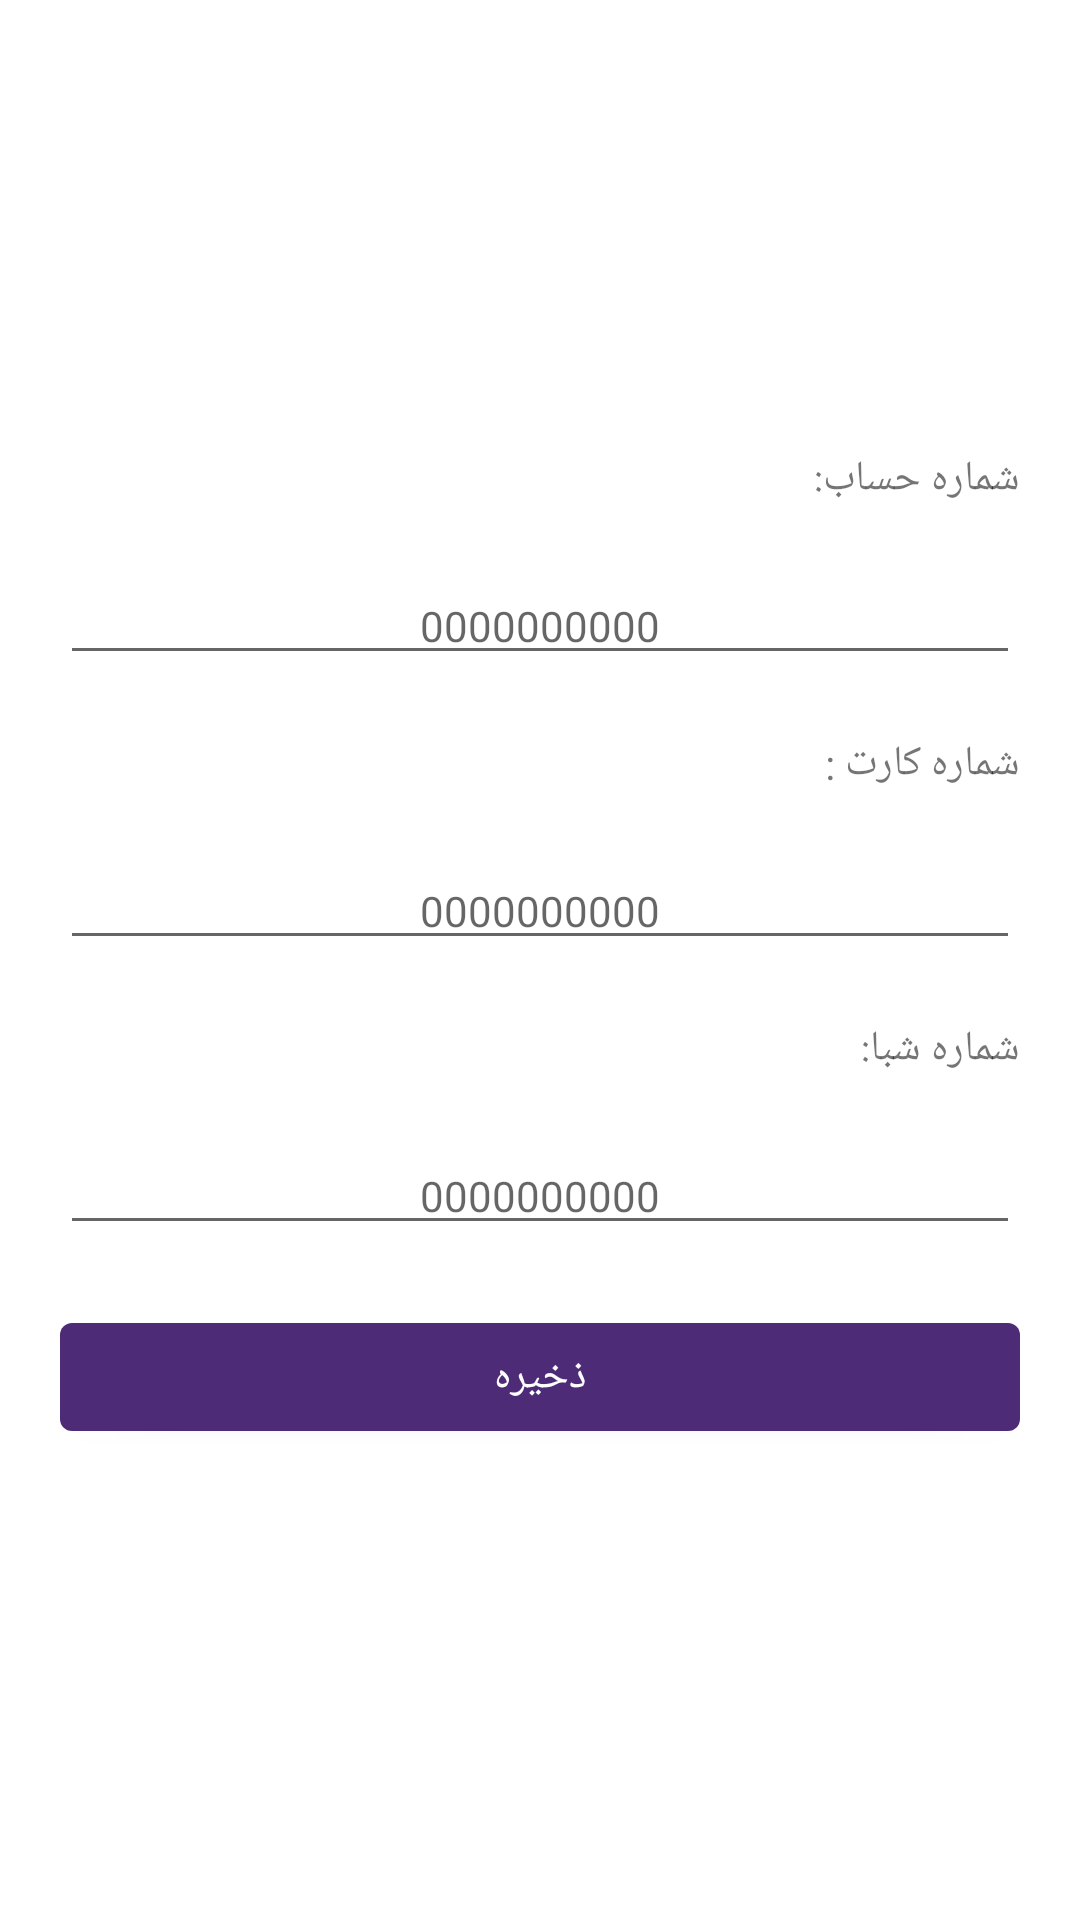

Produce the Android XML layout that renders to this screen, including the resource entries it uses.
<!-- AndroidManifest.xml: application theme Theme.DrawerProject -->
<!-- res/layout/fragment_edit_account.xml -->
<?xml version="1.0" encoding="utf-8"?>
<ScrollView xmlns:android="http://schemas.android.com/apk/res/android"
    xmlns:app="http://schemas.android.com/apk/res-auto"
    xmlns:tools="http://schemas.android.com/tools"
    android:layout_width="match_parent"
    android:layout_height="match_parent"
    android:orientation="vertical"
    tools:context=".EditAccountFragment">

    <androidx.constraintlayout.widget.ConstraintLayout
        android:layout_width="match_parent"
        android:layout_height="wrap_content">


        <com.google.android.material.imageview.ShapeableImageView
            android:id="@+id/imv_account"
            android:layout_width="100dp"
            android:layout_height="100dp"
            android:layout_marginTop="30dp"
            android:src="@drawable/ic_baseline_monetization_on_24"
            app:layout_constraintEnd_toEndOf="parent"
            app:layout_constraintStart_toStartOf="parent"
            app:layout_constraintTop_toTopOf="parent" />

        <TextView
            android:id="@+id/txv_accountNum_text"
            style="@style/txv_accountNumber_style"
            android:text="@string/accountNumber"
            app:layout_constraintEnd_toEndOf="parent"
            app:layout_constraintTop_toBottomOf="@id/imv_account" />

        <EditText
            android:id="@+id/edt_accountNum"
            android:inputType="numberDecimal"
            style="@style/txv_accountNumber_style.numbers"
            android:hint="@string/account_num"
            app:layout_constraintEnd_toEndOf="parent"
            app:layout_constraintTop_toBottomOf="@id/txv_accountNum_text" />

        <TextView
            android:id="@+id/txv_cartNum_text"
            style="@style/txv_accountNumber_style"
            android:text="@string/cartNumber"
            app:layout_constraintEnd_toEndOf="parent"
            app:layout_constraintTop_toBottomOf="@id/edt_accountNum" />

        <EditText
            android:id="@+id/edt_cartNum"
            android:inputType="numberDecimal"
            style="@style/txv_accountNumber_style.numbers"
            android:hint="@string/account_num"
            app:layout_constraintEnd_toEndOf="parent"
            app:layout_constraintTop_toBottomOf="@id/txv_cartNum_text" />


        <TextView
            android:id="@+id/txv_shebaNum_text"
            style="@style/txv_accountNumber_style"
            android:text="@string/shebaNumber"
            app:layout_constraintEnd_toEndOf="parent"
            app:layout_constraintTop_toBottomOf="@id/edt_cartNum" />

        <EditText
            android:id="@+id/edt_shebaNum"
            android:inputType="numberDecimal"
            style="@style/txv_accountNumber_style.numbers"
            android:hint="@string/account_num"
            app:layout_constraintEnd_toEndOf="parent"
            app:layout_constraintTop_toBottomOf="@id/txv_shebaNum_text" />

        <com.google.android.material.button.MaterialButton
            android:id="@+id/btn_save_account_info"
            android:layout_width="match_parent"
            android:layout_height="match_parent"
            app:layout_constraintStart_toStartOf="parent"
            app:layout_constraintEnd_toEndOf="parent"
            app:layout_constraintTop_toBottomOf="@id/edt_shebaNum"
            android:layout_margin="20dp"
            android:text="@string/save"/>
    </androidx.constraintlayout.widget.ConstraintLayout>


</ScrollView>
<!-- resources referenced by this layout -->
<resources>
  <string name="accountNumber">شماره حساب:</string>
  <string name="account_num">0000000000</string>
  <string name="cartNumber">شماره کارت : </string>
  <string name="save">ذخیره</string>
  <string name="shebaNumber">شماره شبا: </string>
  <style name="txv_accountNumber_style">
          <item name="android:layout_width">match_parent</item>
          <item name="android:layout_height">wrap_content</item>
          <item name="android:textSize">14sp</item>
          <item name="android:layout_margin">20dp</item>
      </style>
  <style name="txv_accountNumber_style.numbers">
          <item name="android:gravity">center</item>
      </style>
  <style name="Theme.DrawerProject" parent="Theme.MaterialComponents.DayNight.NoActionBar">
          
          <item name="colorPrimary">@color/purple_200</item>
          <item name="colorPrimaryVariant">@color/purple_500</item>
          <item name="colorOnPrimary">@color/white</item>
          
          <item name="colorSecondary">@color/teal_200</item>
          <item name="colorSecondaryVariant">@color/teal_700</item>
          <item name="colorOnSecondary">@color/black</item>
          
          <item name="android:statusBarColor" tools:targetApi="l">?attr/colorPrimaryVariant</item>
          
      </style>
  <color name="purple_200">#B39DDB</color>
  <color name="purple_500">#673AB7</color>
  <color name="white">#FFFFFFFF</color>
  <color name="teal_200">#03DAC5</color>
  <color name="teal_700">#FF018786</color>
  <color name="black">#000000</color>
</resources>
